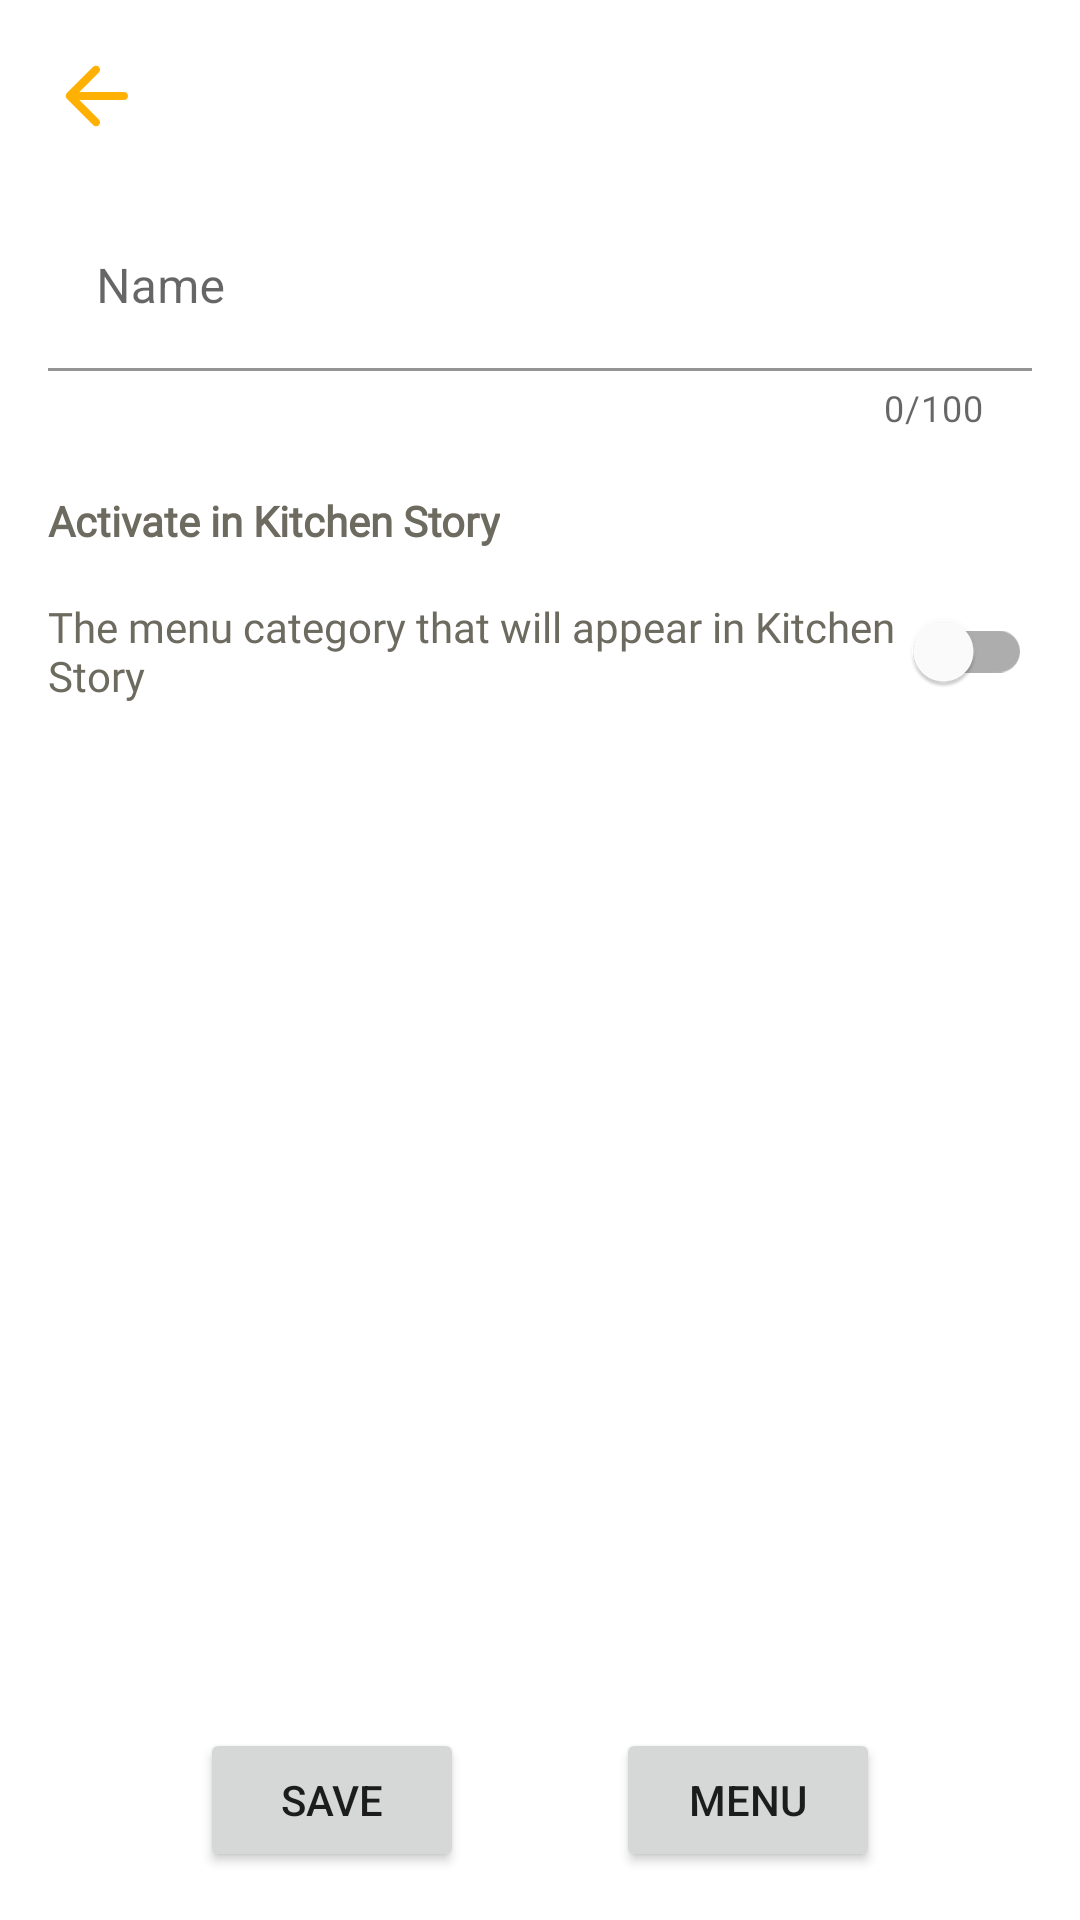

This screen was rendered from an Android layout file. Write that file and the resources it references.
<!-- AndroidManifest.xml: application theme Theme.KitchenStoryOwner -->
<!-- res/layout/activity_add_category.xml -->
<?xml version="1.0" encoding="utf-8"?>
<androidx.constraintlayout.widget.ConstraintLayout xmlns:android="http://schemas.android.com/apk/res/android"
    xmlns:app="http://schemas.android.com/apk/res-auto"
    xmlns:tools="http://schemas.android.com/tools"
    android:layout_width="match_parent"
    android:layout_height="match_parent"
    android:padding="16dp"
    tools:context=".view.addcategory.AddCategoryActivity">

    <include
        android:id="@+id/back"
        layout="@layout/layout_back"
        tools:layout_editor_absoluteX="16dp"
        tools:layout_editor_absoluteY="16dp" />

    <com.google.android.material.textfield.TextInputLayout
        android:id="@+id/textInputLayout4"
        android:layout_width="match_parent"
        android:layout_height="wrap_content"
        android:layout_marginTop="20dp"
        android:hint="@string/name"
        app:boxBackgroundColor="@color/white"
        app:boxStrokeColor="@color/blue"
        app:counterEnabled="true"
        app:counterMaxLength="100"
        app:hintTextColor="@color/blue"
        app:layout_constraintEnd_toEndOf="parent"
        app:layout_constraintHorizontal_bias="0.5"
        app:layout_constraintStart_toStartOf="parent"
        app:layout_constraintTop_toBottomOf="@+id/back">

        <com.google.android.material.textfield.TextInputEditText
            android:id="@+id/et_name"
            android:inputType="textPersonName"
            android:layout_width="match_parent"
            android:layout_height="wrap_content" />
    </com.google.android.material.textfield.TextInputLayout>

    <com.google.android.material.switchmaterial.SwitchMaterial
        android:layout_width="match_parent"
        android:layout_height="wrap_content"
        android:layout_marginTop="10dp"
        android:fontFamily="@font/ubuntu"
        android:text="@string/the_menu_category_that_will_appear_in_kitchen_story"
        android:textColor="@color/black"
        app:layout_constraintEnd_toEndOf="parent"
        app:layout_constraintHorizontal_bias="0.5"
        app:layout_constraintStart_toStartOf="parent"
        app:layout_constraintTop_toBottomOf="@+id/textView18" />

    <TextView
        android:id="@+id/textView18"
        style="@style/text14BoldBlack"
        android:layout_width="wrap_content"
        android:layout_height="wrap_content"
        android:layout_marginTop="20dp"
        android:text="@string/activate_in_kitchen_story"
        app:layout_constraintStart_toStartOf="parent"
        app:layout_constraintTop_toBottomOf="@+id/textInputLayout4" />

    <Button
        android:id="@+id/button2"
        android:layout_width="wrap_content"
        android:layout_height="wrap_content"
        android:text="@string/save"
        app:layout_constraintBottom_toBottomOf="parent"
        app:layout_constraintEnd_toStartOf="@+id/button"
        app:layout_constraintHorizontal_bias="0.5"
        app:layout_constraintStart_toStartOf="parent" />

    <Button
        android:id="@+id/button"
        android:layout_width="wrap_content"
        android:layout_height="wrap_content"
        android:text="@string/menu"
        app:layout_constraintBottom_toBottomOf="parent"
        app:layout_constraintEnd_toEndOf="parent"
        app:layout_constraintHorizontal_bias="0.5"
        app:layout_constraintStart_toEndOf="@+id/button2" />
</androidx.constraintlayout.widget.ConstraintLayout>
<!-- res/layout/layout_back.xml (included above) -->
<?xml version="1.0" encoding="utf-8"?>
<androidx.constraintlayout.widget.ConstraintLayout xmlns:android="http://schemas.android.com/apk/res/android"
    android:layout_width="match_parent"
    android:layout_height="wrap_content"
    xmlns:app="http://schemas.android.com/apk/res-auto">
    <ImageView
        android:id="@+id/iv_back"
        android:layout_width="wrap_content"
        android:layout_height="wrap_content"
        android:src="@drawable/ic_back"
        app:layout_constraintStart_toStartOf="parent"
        app:layout_constraintTop_toTopOf="parent" />

    <TextView
        android:id="@+id/tv_back"
        style="@style/text18BoldBlack"
        android:layout_width="wrap_content"
        android:layout_height="wrap_content"
        android:layout_marginStart="10dp"
        app:layout_constraintBottom_toBottomOf="@+id/iv_back"
        app:layout_constraintStart_toEndOf="@+id/iv_back"
        app:layout_constraintTop_toTopOf="@+id/iv_back" />
</androidx.constraintlayout.widget.ConstraintLayout>
<!-- resources referenced by this layout -->
<resources>
  <color name="black">#6D6A60</color>
  <color name="blue">#42A7C8</color>
  <color name="white">#FFFFFFFF</color>
  <!-- drawable ic_back (drawable) -->
  <vector xmlns:android="http://schemas.android.com/apk/res/android"
      android:width="32dp"
      android:height="32dp"
      android:viewportWidth="24"
      android:viewportHeight="24"
      android:tint="@color/yellow">
    <path
        android:fillColor="@android:color/white"
        android:pathData="M19,11H7.83l4.88,-4.88c0.39,-0.39 0.39,-1.03 0,-1.42 -0.39,-0.39 -1.02,-0.39 -1.41,0l-6.59,6.59c-0.39,0.39 -0.39,1.02 0,1.41l6.59,6.59c0.39,0.39 1.02,0.39 1.41,0 0.39,-0.39 0.39,-1.02 0,-1.41L7.83,13H19c0.55,0 1,-0.45 1,-1s-0.45,-1 -1,-1z"/>
  </vector>
  <string name="activate_in_kitchen_story">Activate in Kitchen Story</string>
  <string name="menu">Menu</string>
  <string name="name">Name</string>
  <string name="save">Save</string>
  <string name="the_menu_category_that_will_appear_in_kitchen_story">The menu category that will appear in Kitchen Story</string>
  <style name="text14BoldBlack">
          <item name="android:textSize">14sp</item>
          <item name="android:fontFamily">@font/ubuntu</item>
          <item name="android:textColor">@color/black</item>
          <item name="android:textStyle">bold</item>
      </style>
  <style name="text18BoldBlack">
          <item name="android:textSize">18sp</item>
          <item name="android:fontFamily">@font/ubuntu</item>
          <item name="android:textColor">@color/black</item>
          <item name="android:textStyle">bold</item>
      </style>
  <style name="Theme.KitchenStoryOwner" parent="Theme.MaterialComponents.DayNight.NoActionBar">
          
          <item name="colorPrimary">@color/blue</item>
          <item name="colorPrimaryVariant">@color/yellow</item>
          <item name="colorOnPrimary">@color/white</item>
          
          <item name="colorSecondary">@color/yellow</item>
          <item name="colorSecondaryVariant">@color/blue</item>
          <item name="colorOnSecondary">@color/black</item>
          
          <item name="android:statusBarColor" tools:targetApi="l">@color/white</item>
          
      </style>
  <color name="yellow">#FFB103</color>
</resources>
